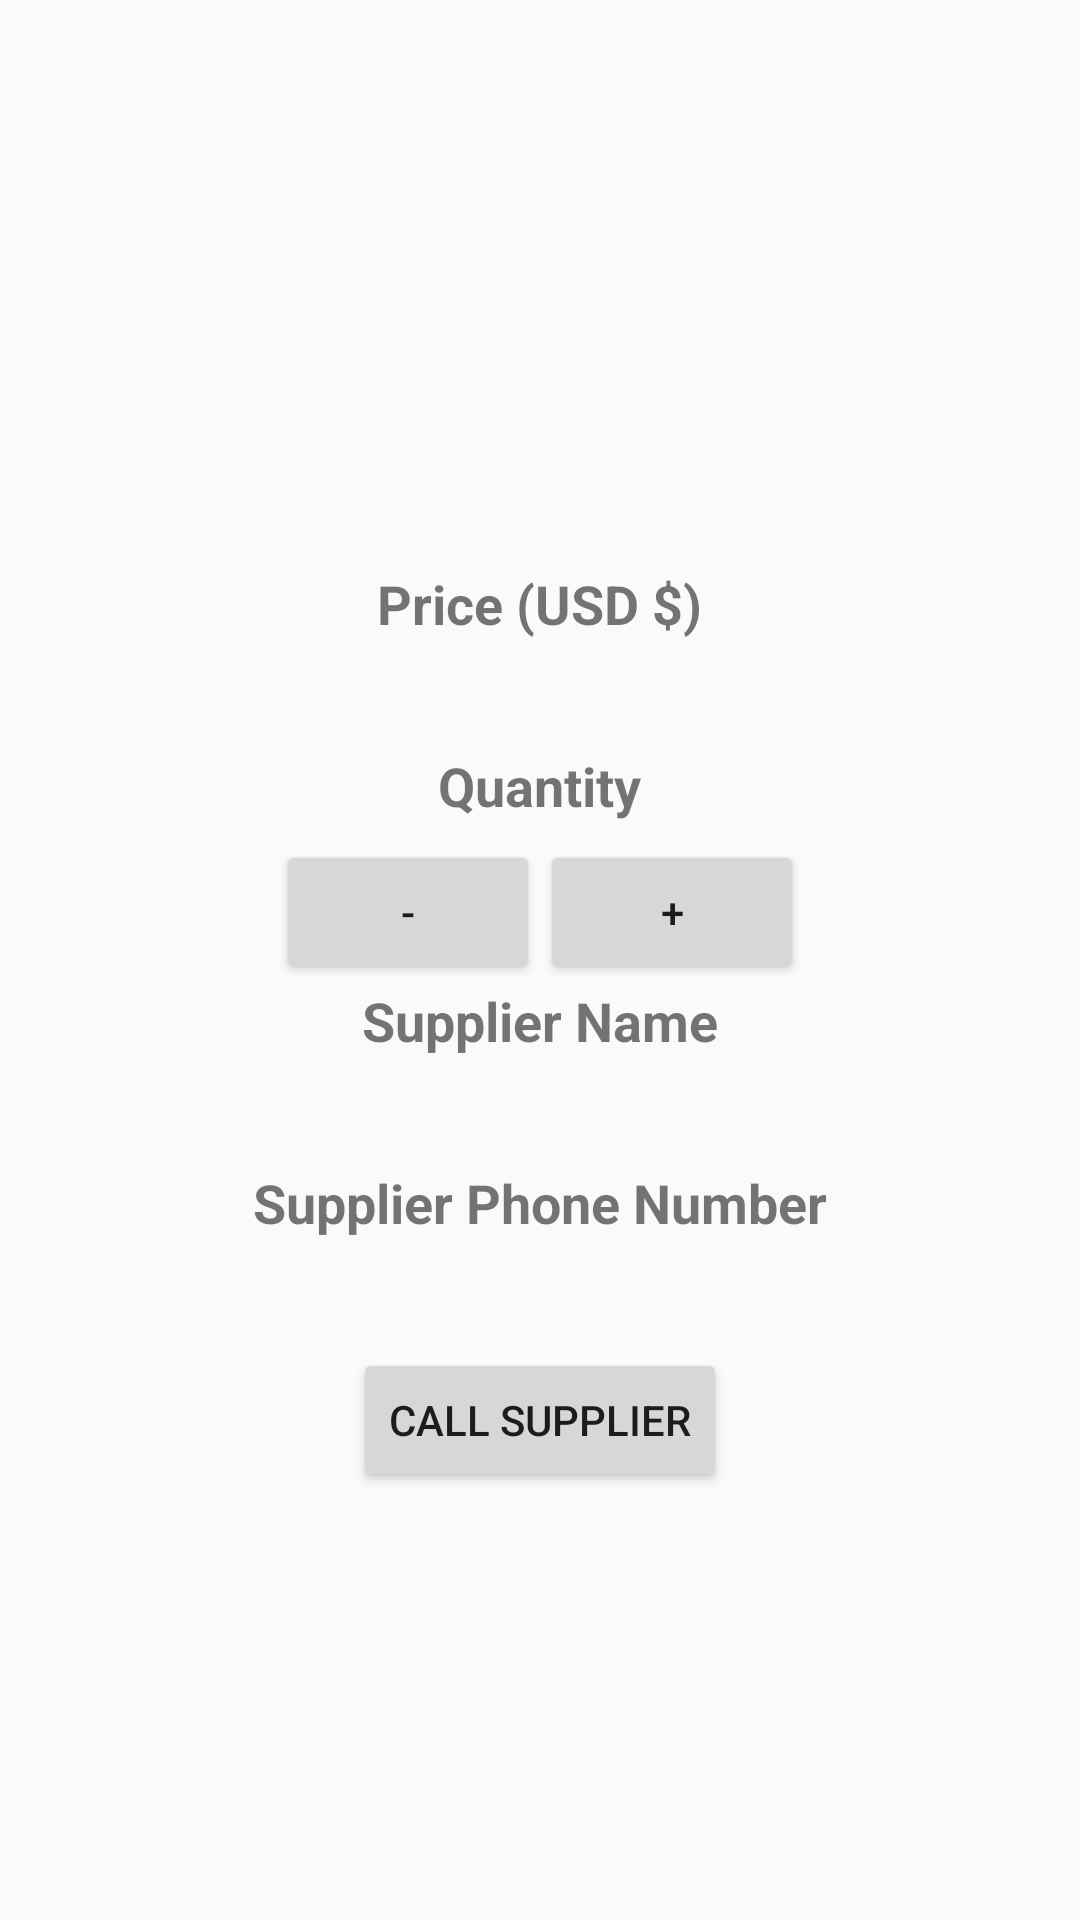

Layout XML and referenced resources for this Android screen:
<!-- AndroidManifest.xml: application theme AppTheme -->
<!-- res/layout/inventory_item_record.xml -->
<?xml version="1.0" encoding="utf-8"?>
<LinearLayout xmlns:android="http://schemas.android.com/apk/res/android"
    xmlns:tools="http://schemas.android.com/tools"
    android:layout_width="match_parent"
    android:layout_height="wrap_content"
    android:layout_gravity="center"
    android:gravity="center"
    android:orientation="vertical"
    tools:context=".EditorActivity">


    <TextView
        android:id="@+id/product_name"
        style="@style/title_style"
        tools:text="@string/example_supersoaker_4000_model_456" />

    <TextView
        style="@style/textbox_label"
        android:text="@string/price_usd" />

    <TextView
        android:id="@+id/price"
        style="@style/textbox_label"
        tools:text="@string/_10_33" />

    <TextView
        style="@style/textbox_label"
        android:text="@string/quantity"
        tools:text="@string/five" />

    <LinearLayout
        android:layout_width="wrap_content"
        android:layout_height="wrap_content">

        <Button
            android:layout_width="wrap_content"
            android:layout_height="wrap_content"
            android:text="@string/minus" />

        <TextView
            android:id="@+id/quantity"
            style="@style/textbox_label"
            tools:text="@string/five" />

        <Button
            android:layout_width="wrap_content"
            android:layout_height="wrap_content"
            android:text="@string/plus" />

    </LinearLayout>

    <TextView
        style="@style/textbox_label"
        android:text="@string/supplier_name" />

    <TextView
        android:id="@+id/supplier_name"
        style="@style/textbox_label"
        tools:text="@string/example_waterguns_inc" />


    <TextView
        style="@style/textbox_label"
        android:text="@string/supplier_phone_number" />

    <TextView
        android:id="@+id/supplier_phone"
        style="@style/textbox_label"
        android:maxLength="13"
        tools:text="@string/phone_sample" />

    <Button
        android:layout_width="wrap_content"
        android:layout_height="wrap_content"
        android:text="@string/contact_supplier" />

</LinearLayout>
<!-- resources referenced by this layout -->
<resources>
  <string name="_10_33">10.33</string>
  <string name="contact_supplier">Call Supplier</string>
  <string name="example_supersoaker_4000_model_456">Example: SuperSoaker 4000 (Model #456)</string>
  <string name="example_waterguns_inc">Example: Waterguns Inc.</string>
  <string name="five">5</string>
  <string name="minus">-</string>
  <string name="phone_sample">555-555-5555</string>
  <string name="plus">+</string>
  <string name="price_usd">Price (USD $)</string>
  <string name="quantity">Quantity</string>
  <string name="supplier_name">Supplier Name</string>
  <string name="supplier_phone_number">Supplier Phone Number</string>
  <style name="textbox_label">
          <item name="android:layout_width">wrap_content</item>
          <item name="android:layout_height">wrap_content</item>
          <item name="android:textSize">@dimen/large_font</item>
          <item name="android:textStyle">bold</item>
          <item name="android:paddingBottom">@dimen/small_padding</item>
      </style>
  <style name="title_style">
          <item name="android:layout_width">match_parent</item>
          <item name="android:layout_height">wrap_content</item>
          <item name="android:gravity">center</item>
          <item name="android:paddingBottom">@dimen/small_padding</item>
          <item name="android:textAllCaps">true</item>
          <item name="android:textColor">@color/colorPrimary</item>
          <item name="android:textSize">@dimen/title_font</item>
          <item name="android:textStyle">bold</item>
      </style>
  <style name="AppTheme" parent="Theme.AppCompat.Light.DarkActionBar">
          
          <item name="colorPrimary">@color/colorPrimary</item>
          <item name="colorPrimaryDark">@color/colorPrimaryDark</item>
          <item name="colorAccent">@color/colorAccent</item>
      </style>
  <dimen name="large_font">18sp</dimen>
  <dimen name="small_padding">6dp</dimen>
  <color name="colorPrimary">#673ab7</color>
  <dimen name="title_font">30sp</dimen>
  <color name="colorPrimaryDark">#ffd600</color>
  <color name="colorAccent">#ef6c00</color>
</resources>
